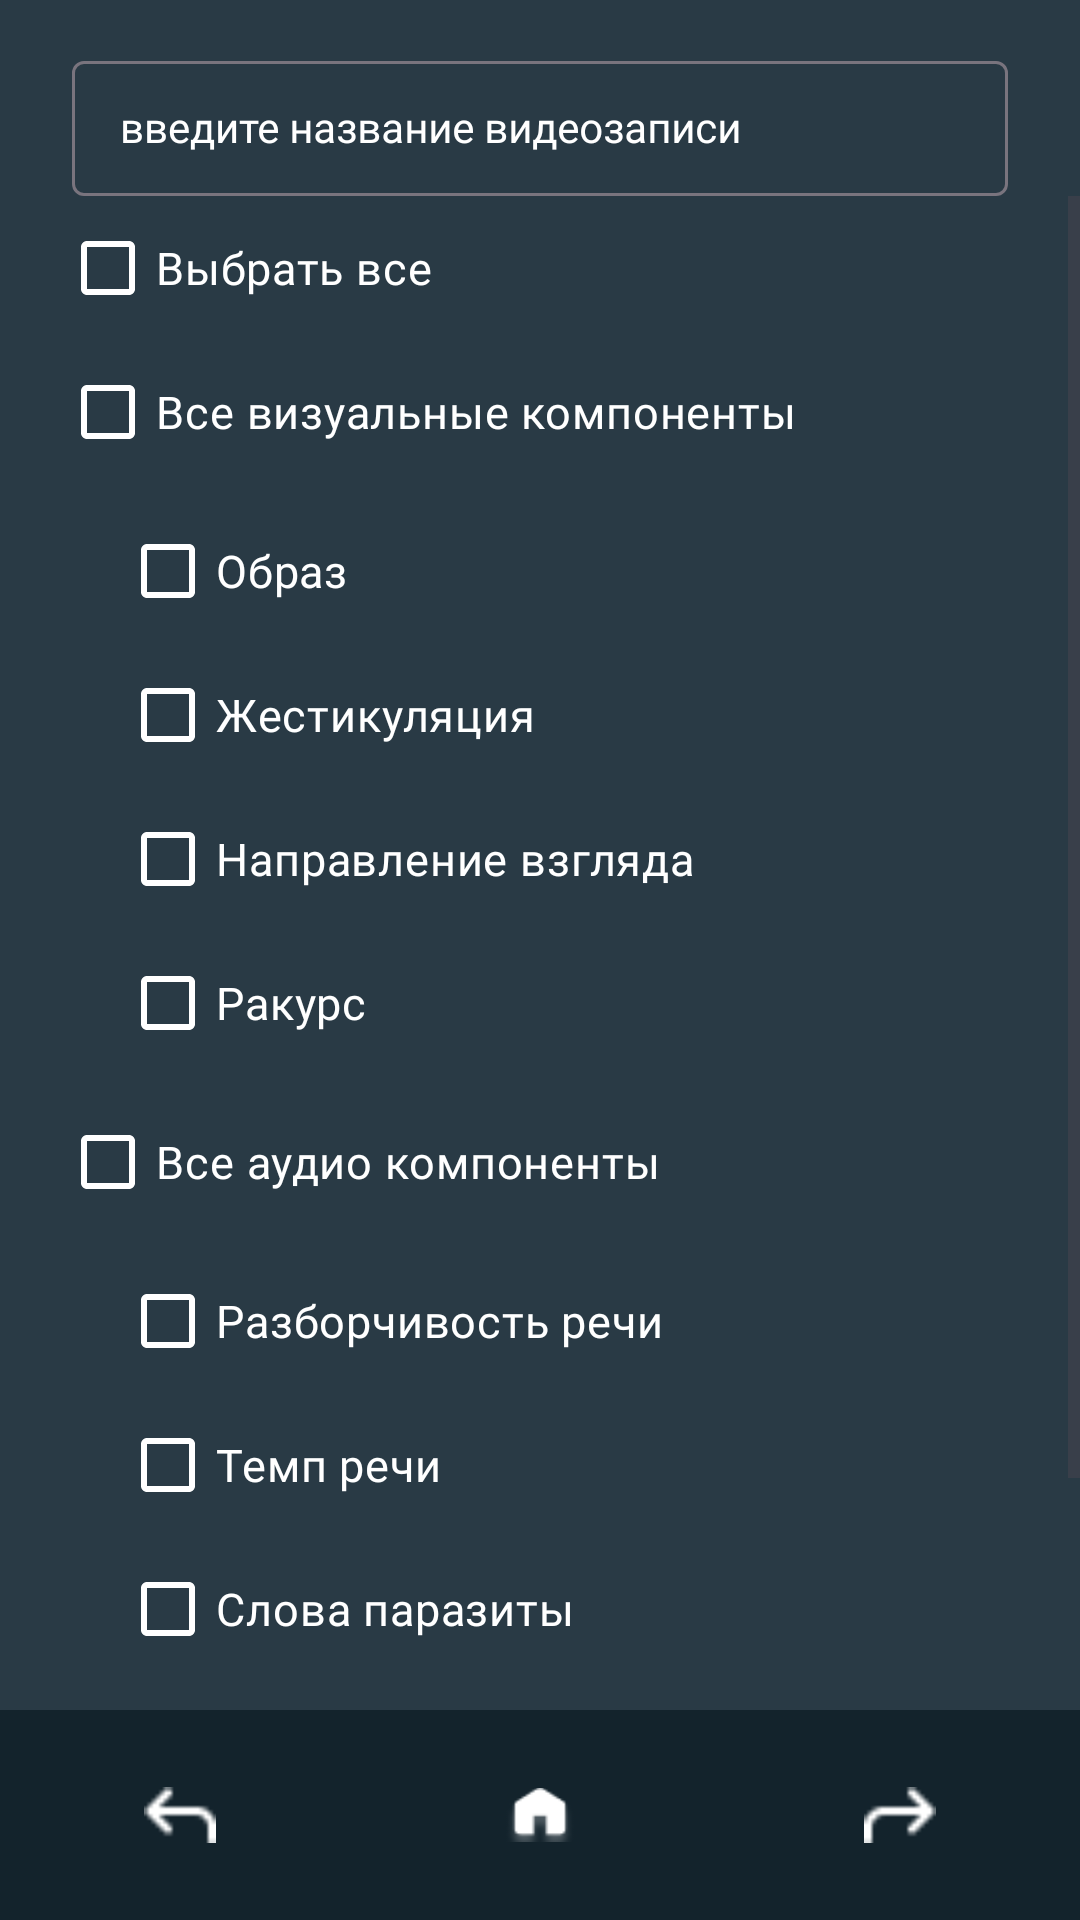

The Android layout XML behind this screen, and the referenced resources:
<!-- AndroidManifest.xml: application theme Theme.SpeakerTrainer -->
<!-- res/layout/activity_check_list.xml -->
<?xml version="1.0" encoding="utf-8"?>
<androidx.constraintlayout.widget.ConstraintLayout xmlns:android="http://schemas.android.com/apk/res/android"
    xmlns:app="http://schemas.android.com/apk/res-auto"
    xmlns:tools="http://schemas.android.com/tools"
    android:layout_width="match_parent"
    android:layout_height="match_parent"
    android:background="@color/blue"
    android:backgroundTint="@color/blue"
    tools:context=".activities.CheckListActivity">

    <com.google.android.material.textfield.TextInputLayout
        android:id="@+id/textInputLayout5"
        android:layout_width="match_parent"
        android:layout_height="wrap_content"
        android:layout_marginStart="24dp"
        android:layout_marginTop="15dp"
        android:layout_marginEnd="24dp"
        android:textColorHint="@color/white"
        app:hintTextColor="@color/white"
        app:layout_constraintEnd_toEndOf="parent"
        app:layout_constraintStart_toStartOf="parent"
        app:layout_constraintTop_toTopOf="parent">

        <com.google.android.material.textfield.TextInputEditText
            android:id="@+id/videoName"
            style="@style/Widget.MaterialComponents.TextInputLayout.OutlinedBox.Dense"
            android:layout_width="match_parent"
            android:layout_height="wrap_content"
            android:fontFamily="@font/comfortaa_bold"
            android:hint="@string/recordName"
            android:textColor="@color/white"
            android:textColorHint="@color/white" />
    </com.google.android.material.textfield.TextInputLayout>

    <ScrollView
        android:layout_width="0dp"
        android:layout_height="0dp"
        app:layout_constraintBottom_toTopOf="@+id/bNav"
        app:layout_constraintEnd_toEndOf="parent"
        app:layout_constraintHorizontal_bias="0.0"
        app:layout_constraintStart_toStartOf="parent"
        app:layout_constraintTop_toBottomOf="@+id/textInputLayout5"
        app:layout_constraintVertical_bias="1.0" >

        <LinearLayout
            android:layout_width="match_parent"
            android:layout_height="wrap_content"
            android:orientation="vertical">

            <CheckBox
                android:id="@+id/checkBoxAll"
                style="@style/checkBoxText"
                android:layout_width="match_parent"
                android:layout_height="wrap_content"
                android:buttonTint="@color/white"
                android:text="@string/all" />

            <CheckBox
                android:id="@+id/checkBoxVisual"
                style="@style/checkBoxText"
                android:layout_width="match_parent"
                android:layout_height="wrap_content"
                android:fontFamily="@font/comfortaa_bold"
                android:text="@string/allVisual"
                android:textColor="@android:color/white" />

            <CheckBox
                android:id="@+id/checkBoxClothes"
                style="@style/checkBoxText"
                android:layout_width="match_parent"
                android:layout_height="wrap_content"
                android:layout_marginStart="40dp"
                android:layout_marginTop="5dp"
                android:text="@string/appearance" />

            <CheckBox
                android:id="@+id/checkBoxGesture"
                style="@style/checkBoxText"
                android:layout_width="match_parent"
                android:layout_height="wrap_content"
                android:layout_marginStart="40dp"
                android:text="@string/gesticulation" />

            <CheckBox
                android:id="@+id/checkBoxEye"
                style="@style/checkBoxText"
                android:layout_width="match_parent"
                android:layout_height="wrap_content"
                android:layout_marginStart="40dp"
                android:text="@string/gaze" />

            <CheckBox
                android:id="@+id/checkBoxAngle"
                style="@style/checkBoxText"
                android:layout_width="match_parent"
                android:layout_height="wrap_content"
                android:layout_marginStart="40dp"
                android:text="@string/angle" />

            <CheckBox
                android:id="@+id/checkBoxAllAudio"
                style="@style/checkBoxText"
                android:layout_width="match_parent"
                android:layout_height="wrap_content"
                android:layout_marginTop="5dp"
                android:text="@string/allAudio" />

            <CheckBox
                android:id="@+id/checkBoxIntelligibility"
                style="@style/checkBoxText"
                android:layout_width="match_parent"
                android:layout_height="wrap_content"
                android:layout_marginStart="40dp"
                android:layout_marginTop="5dp"
                android:text="@string/intelligibility" />

            <CheckBox
                android:id="@+id/checkBoxPauses"
                style="@style/checkBoxText"
                android:layout_width="match_parent"
                android:layout_height="wrap_content"
                android:layout_marginStart="40dp"
                android:text="@string/speechRate" />

            <CheckBox
                android:id="@+id/checkBoxParasites"
                style="@style/checkBoxText"
                android:layout_width="match_parent"
                android:layout_height="wrap_content"
                android:layout_marginStart="40dp"
                android:text="@string/cleanSpeech" />

            <CheckBox
                android:id="@+id/checkBoxNoise"
                style="@style/checkBoxText"
                android:layout_width="match_parent"
                android:layout_height="wrap_content"
                android:layout_marginStart="40dp"
                android:text="@string/noise" />

            <CheckBox
                android:id="@+id/checkBoxEmotions"
                style="@style/checkBoxText"
                android:layout_width="match_parent"
                android:layout_height="wrap_content"
                android:layout_marginTop="5dp"
                android:text="@string/emotionality" />
        </LinearLayout>
    </ScrollView>

    <com.google.android.material.bottomnavigation.BottomNavigationView
        android:id="@+id/bNav"
        style="@style/bottomNavigitionViewStyle"
        android:layout_width="match_parent"
        android:layout_height="70dp"
        app:backgroundTint="@color/dark_blue"
        app:itemBackground="@color/dark_blue"
        app:itemIconTint="@drawable/button_selector"
        app:itemTextAppearanceActiveBoldEnabled="false"
        app:itemTextColor="@color/white"
        app:labelVisibilityMode="unlabeled"
        app:layout_constraintBottom_toBottomOf="parent"
        app:layout_constraintEnd_toEndOf="parent"
        app:layout_constraintStart_toStartOf="parent"
        app:menu="@menu/bottom_three_menu" />

</androidx.constraintlayout.widget.ConstraintLayout>
<!-- resources referenced by this layout -->
<resources>
  <color name="blue">#293A45</color>
  <color name="dark_blue">#13232C</color>
  <color name="white">#FFFFFFFF</color>
  <!-- drawable button_selector (drawable) -->
  <?xml version="1.0" encoding="utf-8"?>
  <selector xmlns:android="http://schemas.android.com/apk/res/android">
      <item android:state_checked="false" android:color="@color/white" />
      <item android:state_checked="true" android:color="@color/white" />
      <item android:state_activated="true" android:color ="@color/blue" />
  </selector>
  <string name="all">Выбрать все</string>//
  <string name="allAudio">Все аудио компоненты</string> //
  <string name="allVisual">Все визуальные компоненты</string>//
  <string name="angle">Ракурс</string>//
  <string name="appearance">Образ</string>//
  <string name="cleanSpeech">Слова паразиты</string>//
  <string name="emotionality">Эмоции</string>//
  <string name="gaze">Направление взгляда</string>//
  <string name="gesticulation">Жестикуляция</string>//
  <string name="intelligibility">Разборчивость речи</string>//
  <string name="noise">Фоновый шум</string>//
  <string name="recordName">введите название видеозаписи</string>//
  <string name="speechRate">Темп речи</string>//
  <style name="bottomNavigitionViewStyle" parent="Widget.Design.BottomNavigationView">
          <item name="colorControlActivated">@android:color/transparent</item>
          <item name="android:textColor">@color/dark_blue</item>
      </style>
  <style name="checkBoxText">
          <item name="android:fontFamily">@font/comfortaa_bold</item>
          <item name="android:textColor">@color/white</item>
          <item name="android:textSize">15sp</item>
          <item name="buttonTint">@color/white</item>
          <item name="android:layout_marginStart">20dp</item>
      </style>
  <style name="Theme.SpeakerTrainer" parent="Base.Theme.SpeakerTrainer" />
  <style name="Base.Theme.SpeakerTrainer" parent="Theme.Material3.DayNight.NoActionBar">
          
          
          
          <item name="colorPrimary">@color/blue</item>
          <item name="colorPrimaryVariant">@color/blue</item>
          <item name="android:windowFullscreen">true</item>
      </style>
</resources>
